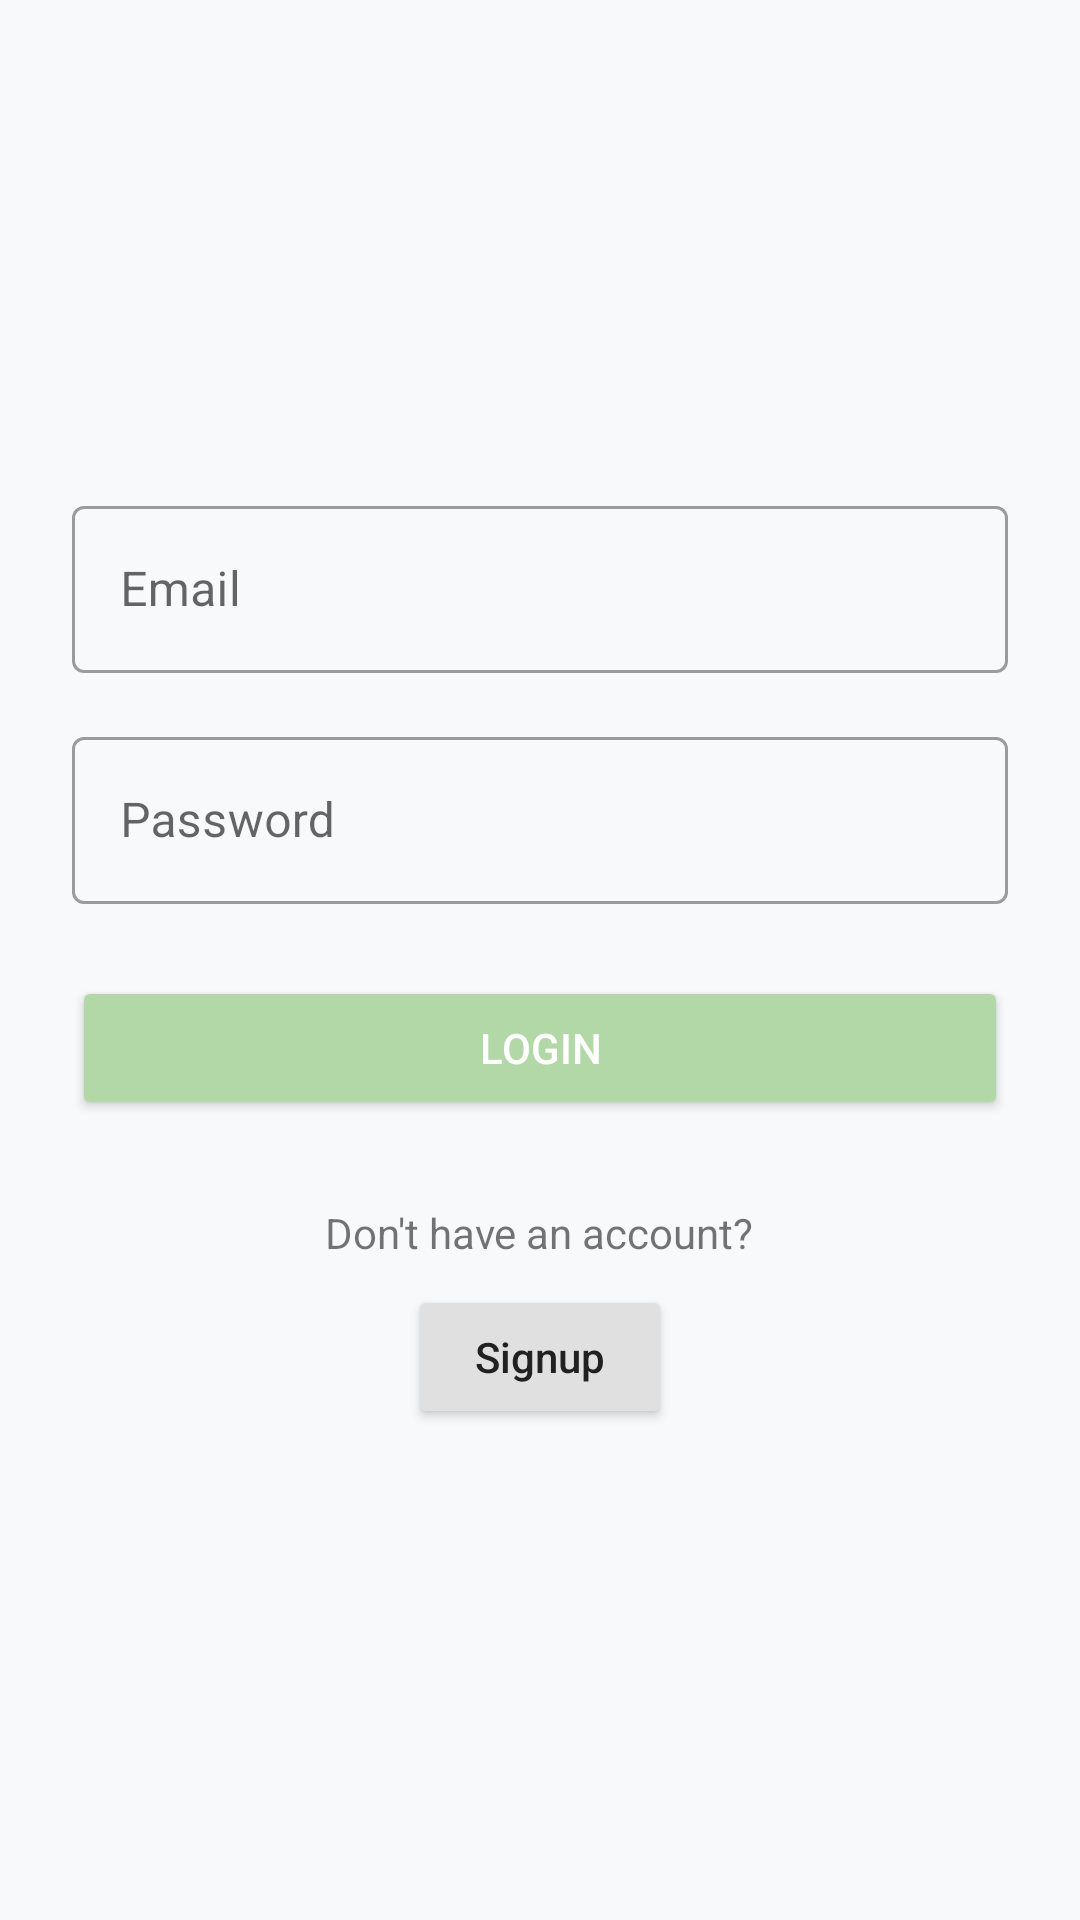

This screen was rendered from an Android layout file. Write that file and the resources it references.
<!-- AndroidManifest.xml: application theme Theme.RiceDiseaseDetection -->
<!-- res/layout/activity_login.xml -->
<?xml version="1.0" encoding="utf-8"?>
<LinearLayout
    xmlns:android="http://schemas.android.com/apk/res/android"
    xmlns:app="http://schemas.android.com/apk/res-auto"
    android:layout_width="match_parent"
    android:layout_height="match_parent"
    android:gravity="center"
    android:orientation="vertical"
    android:padding="24dp"
    android:background="#F8F9FA">

    <com.google.android.material.textfield.TextInputLayout
        android:id="@+id/layoutEmail"
        style="@style/Widget.MaterialComponents.TextInputLayout.OutlinedBox"
        android:layout_width="match_parent"
        android:layout_height="wrap_content"
        android:layout_marginBottom="16dp"
        android:hint="@string/title_email">

        <com.google.android.material.textfield.TextInputEditText
            android:id="@+id/etEmail"
            android:layout_width="match_parent"
            android:layout_height="wrap_content"
            android:inputType="textEmailAddress"/>
    </com.google.android.material.textfield.TextInputLayout>

    <com.google.android.material.textfield.TextInputLayout
        android:id="@+id/layoutPassword"
        style="@style/Widget.MaterialComponents.TextInputLayout.OutlinedBox"
        android:layout_width="match_parent"
        android:layout_height="wrap_content"
        android:layout_marginBottom="24dp"
        android:hint="@string/title_password">

        <com.google.android.material.textfield.TextInputEditText
            android:id="@+id/etPassword"
            android:layout_width="match_parent"
            android:layout_height="wrap_content"
            android:inputType="textPassword"/>
    </com.google.android.material.textfield.TextInputLayout>

    <Button
        android:id="@+id/btnLogin"
        android:layout_width="match_parent"
        android:layout_height="wrap_content"
        android:backgroundTint="@color/colorPrimary"
        android:text="@string/title_login"
        android:textColor="#FFFFFF"
        android:layout_marginBottom="12dp"/>

    <TextView
        android:text="@string/title_dont_have_account"
        android:layout_width="wrap_content"
        android:layout_height="wrap_content"
        android:layout_marginTop="16dp"/>

    <Button
        android:id="@+id/btnSignup"
        android:layout_width="wrap_content"
        android:layout_height="wrap_content"
        android:text="@string/title_signup"
        android:textAllCaps="false"
        android:layout_marginTop="8dp"
        android:backgroundTint="#E0E0E0"/>
</LinearLayout>
<!-- resources referenced by this layout -->
<resources>
  <color name="colorPrimary">#B3D8A8</color>
  <string name="title_dont_have_account" translatable="false">Don\'t have an account?</string>
  <string name="title_email" translatable="false">Email</string>
  <string name="title_login" translatable="false">Login</string>
  <string name="title_password" translatable="false">Password</string>
  <string name="title_signup" translatable="false">Signup</string>
  <style name="Theme.RiceDiseaseDetection" parent="Theme.MaterialComponents.Light.NoActionBar">
          
          <item name="colorPrimary">@color/colorPrimary</item>
          <item name="colorPrimaryVariant">@color/colorPrimaryDark</item>
          <item name="colorOnPrimary">@color/colorSurface</item>
  
          
          <item name="colorSecondary">@color/colorAccent</item>
          <item name="colorOnSecondary">@color/colorSurface</item>
  
          
          <item name="android:colorBackground">@color/colorBackground</item>
          <item name="colorSurface">@color/colorSurface</item>
  
          
          <item name="android:textColorPrimary">@color/colorTextPrimary</item>
          <item name="android:textColorSecondary">@color/colorTextSecondary</item>
  
          
          <item name="colorControlNormal">@color/colorIcon</item>
  
          
          <item name="android:windowBackground">@color/colorBackground</item>
  
          <item name="android:statusBarColor">@color/colorPrimary</item>
  
      </style>
  <color name="colorPrimaryDark">#3D8D7A</color>
  <color name="colorSurface">#FFFFFF</color>
  <color name="colorAccent">#A3D1C6</color>
  <color name="colorBackground">#FBFFE4</color>
  <color name="colorTextPrimary">#212121</color>
  <color name="colorTextSecondary">#757575</color>
  <color name="colorIcon">#616161</color>
</resources>
